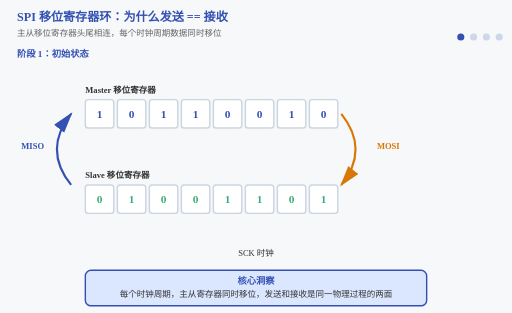
t = 0.00 s
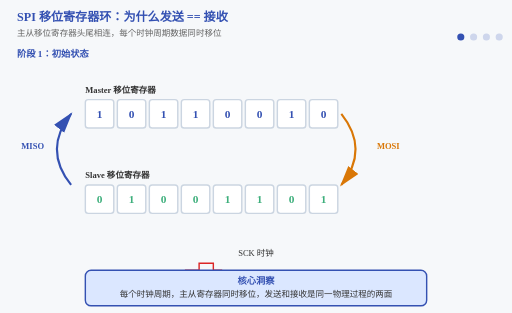
t = 1.50 s
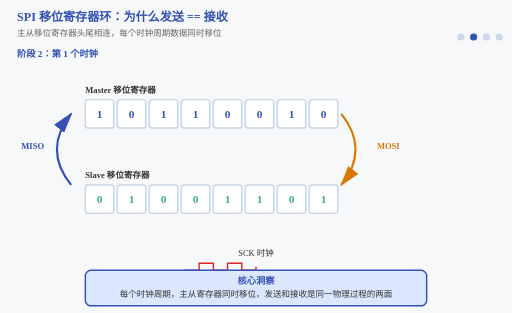
t = 3.00 s
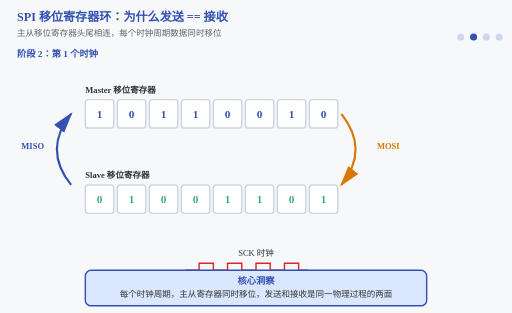
t = 5.25 s
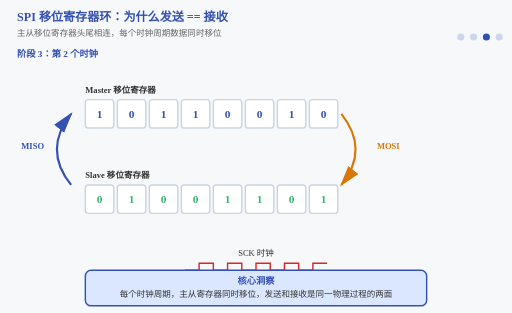
t = 6.75 s
t = 8.25 s: frame unchanged from t = 6.75 s, image omitted

The animated SVG that drew these frames (rendered in a browser with its animation timeline set to each time). Animation: 10 SMIL elements (animate=10); frames cover the first 8.25 s, repeats indefinitely.

<svg xmlns="http://www.w3.org/2000/svg" viewBox="0 0 720 440">
  <title>SPI 移位寄存器环：为什么发送 == 接收</title>
  <desc>四阶段动画展示 SPI 主从设备移位寄存器头尾相连形成环形，MOSI 和 MISO 反向传输，每个时钟周期数据同时移位，证明发送和接收是同一物理过程的两面。</desc>
  
  <rect width="720" height="440" fill="#f6f8fa"/>
  
  <text x="24" y="30" font-size="17" font-weight="bold" fill="#3451b2">SPI 移位寄存器环：为什么发送 == 接收</text>
  <text x="24" y="50" font-size="12" fill="#666">主从移位寄存器头尾相连，每个时钟周期数据同时移位</text>
  
  <!-- Stage indicators -->
  <g transform="translate(648, 52)" fill="#3451b2">
    <circle r="5" opacity="1">
      <animate attributeName="opacity" values="1;0.2;0.2;0.2;1" keyTimes="0;0.25;0.5;0.75;1" dur="12s" repeatCount="indefinite" calcMode="discrete"/>
    </circle>
    <circle cx="18" r="5" opacity="0.2">
      <animate attributeName="opacity" values="0.2;1;0.2;0.2;0.2" keyTimes="0;0.25;0.5;0.75;1" dur="12s" repeatCount="indefinite" calcMode="discrete"/>
    </circle>
    <circle cx="36" r="5" opacity="0.2">
      <animate attributeName="opacity" values="0.2;0.2;1;0.2;0.2" keyTimes="0;0.25;0.5;0.75;1" dur="12s" repeatCount="indefinite" calcMode="discrete"/>
    </circle>
    <circle cx="54" r="5" opacity="0.2">
      <animate attributeName="opacity" values="0.2;0.2;0.2;1;0.2" keyTimes="0;0.25;0.5;0.75;1" dur="12s" repeatCount="indefinite" calcMode="discrete"/>
    </circle>
  </g>
  
  <!-- Stage titles -->
  <g font-size="13" font-weight="bold" fill="#3451b2">
    <g opacity="1">
      <text x="24" y="80">阶段 1：初始状态</text>
      <animate attributeName="opacity" values="1;0;0;0;1" keyTimes="0;0.25;0.5;0.75;1" dur="12s" repeatCount="indefinite" calcMode="discrete"/>
    </g>
    <g opacity="0">
      <text x="24" y="80">阶段 2：第 1 个时钟</text>
      <animate attributeName="opacity" values="0;1;0;0;0" keyTimes="0;0.25;0.5;0.75;1" dur="12s" repeatCount="indefinite" calcMode="discrete"/>
    </g>
    <g opacity="0">
      <text x="24" y="80">阶段 3：第 2 个时钟</text>
      <animate attributeName="opacity" values="0;0;1;0;0" keyTimes="0;0.25;0.5;0.75;1" dur="12s" repeatCount="indefinite" calcMode="discrete"/>
    </g>
    <g opacity="0">
      <text x="24" y="80">阶段 4：完成交换</text>
      <animate attributeName="opacity" values="0;0;0;1;0" keyTimes="0;0.25;0.5;0.75;1" dur="12s" repeatCount="indefinite" calcMode="discrete"/>
    </g>
  </g>
  
  <!-- Master shift register -->
  <g transform="translate(120, 140)">
    <text x="0" y="-10" font-size="12" fill="#333" font-weight="600">Master 移位寄存器</text>
    
    <!-- 8 bits -->
    <g>
      <rect x="0" y="0" width="40" height="40" fill="#ffffff" stroke="#cbd5e1" stroke-width="2" rx="4"/>
      <text x="20" y="26" text-anchor="middle" font-size="16" fill="#3451b2" font-weight="600">1</text>
      <animate attributeName="opacity" values="1;1;1;1;1" keyTimes="0;0.25;0.5;0.75;1" dur="12s" repeatCount="indefinite" calcMode="discrete"/>
    </g>
    <g>
      <rect x="45" y="0" width="40" height="40" fill="#ffffff" stroke="#cbd5e1" stroke-width="2" rx="4"/>
      <text x="65" y="26" text-anchor="middle" font-size="16" fill="#3451b2" font-weight="600">0</text>
    </g>
    <g>
      <rect x="90" y="0" width="40" height="40" fill="#ffffff" stroke="#cbd5e1" stroke-width="2" rx="4"/>
      <text x="110" y="26" text-anchor="middle" font-size="16" fill="#3451b2" font-weight="600">1</text>
    </g>
    <g>
      <rect x="135" y="0" width="40" height="40" fill="#ffffff" stroke="#cbd5e1" stroke-width="2" rx="4"/>
      <text x="155" y="26" text-anchor="middle" font-size="16" fill="#3451b2" font-weight="600">1</text>
    </g>
    <g>
      <rect x="180" y="0" width="40" height="40" fill="#ffffff" stroke="#cbd5e1" stroke-width="2" rx="4"/>
      <text x="200" y="26" text-anchor="middle" font-size="16" fill="#3451b2" font-weight="600">0</text>
    </g>
    <g>
      <rect x="225" y="0" width="40" height="40" fill="#ffffff" stroke="#cbd5e1" stroke-width="2" rx="4"/>
      <text x="245" y="26" text-anchor="middle" font-size="16" fill="#3451b2" font-weight="600">0</text>
    </g>
    <g>
      <rect x="270" y="0" width="40" height="40" fill="#ffffff" stroke="#cbd5e1" stroke-width="2" rx="4"/>
      <text x="290" y="26" text-anchor="middle" font-size="16" fill="#3451b2" font-weight="600">1</text>
    </g>
    <g>
      <rect x="315" y="0" width="40" height="40" fill="#ffffff" stroke="#cbd5e1" stroke-width="2" rx="4"/>
      <text x="335" y="26" text-anchor="middle" font-size="16" fill="#3451b2" font-weight="600">0</text>
    </g>
  </g>
  
  <!-- Slave shift register -->
  <g transform="translate(120, 260)">
    <text x="0" y="-10" font-size="12" fill="#333" font-weight="600">Slave 移位寄存器</text>
    
    <g>
      <rect x="0" y="0" width="40" height="40" fill="#ffffff" stroke="#cbd5e1" stroke-width="2" rx="4"/>
      <text x="20" y="26" text-anchor="middle" font-size="16" fill="#3eaf7c" font-weight="600">0</text>
    </g>
    <g>
      <rect x="45" y="0" width="40" height="40" fill="#ffffff" stroke="#cbd5e1" stroke-width="2" rx="4"/>
      <text x="65" y="26" text-anchor="middle" font-size="16" fill="#3eaf7c" font-weight="600">1</text>
    </g>
    <g>
      <rect x="90" y="0" width="40" height="40" fill="#ffffff" stroke="#cbd5e1" stroke-width="2" rx="4"/>
      <text x="110" y="26" text-anchor="middle" font-size="16" fill="#3eaf7c" font-weight="600">0</text>
    </g>
    <g>
      <rect x="135" y="0" width="40" height="40" fill="#ffffff" stroke="#cbd5e1" stroke-width="2" rx="4"/>
      <text x="155" y="26" text-anchor="middle" font-size="16" fill="#3eaf7c" font-weight="600">0</text>
    </g>
    <g>
      <rect x="180" y="0" width="40" height="40" fill="#ffffff" stroke="#cbd5e1" stroke-width="2" rx="4"/>
      <text x="200" y="26" text-anchor="middle" font-size="16" fill="#3eaf7c" font-weight="600">1</text>
    </g>
    <g>
      <rect x="225" y="0" width="40" height="40" fill="#ffffff" stroke="#cbd5e1" stroke-width="2" rx="4"/>
      <text x="245" y="26" text-anchor="middle" font-size="16" fill="#3eaf7c" font-weight="600">1</text>
    </g>
    <g>
      <rect x="270" y="0" width="40" height="40" fill="#ffffff" stroke="#cbd5e1" stroke-width="2" rx="4"/>
      <text x="290" y="26" text-anchor="middle" font-size="16" fill="#3eaf7c" font-weight="600">0</text>
    </g>
    <g>
      <rect x="315" y="0" width="40" height="40" fill="#ffffff" stroke="#cbd5e1" stroke-width="2" rx="4"/>
      <text x="335" y="26" text-anchor="middle" font-size="16" fill="#3eaf7c" font-weight="600">1</text>
    </g>
  </g>
  
  <!-- MOSI arrow (Master → Slave) -->
  <g>
    <path d="M 480 160 Q 520 210 480 260" fill="none" stroke="#d97706" stroke-width="3" marker-end="url(#arrowOrange)"/>
    <text x="530" y="210" font-size="12" fill="#d97706" font-weight="600">MOSI</text>
  </g>
  
  <!-- MISO arrow (Slave → Master) -->
  <g>
    <path d="M 100 260 Q 60 210 100 160" fill="none" stroke="#3451b2" stroke-width="3" marker-end="url(#arrowBlue)"/>
    <text x="30" y="210" font-size="12" fill="#3451b2" font-weight="600">MISO</text>
  </g>
  
  <!-- Arrow markers -->
  <defs>
    <marker id="arrowOrange" markerWidth="10" markerHeight="10" refX="9" refY="3" orient="auto">
      <polygon points="0 0, 10 3, 0 6" fill="#d97706"/>
    </marker>
    <marker id="arrowBlue" markerWidth="10" markerHeight="10" refX="9" refY="3" orient="auto">
      <polygon points="0 0, 10 3, 0 6" fill="#3451b2"/>
    </marker>
  </defs>
  
  <!-- Clock pulse animation -->
  <g transform="translate(360, 360)">
    <text x="0" y="0" font-size="12" fill="#333" text-anchor="middle">SCK 时钟</text>
    <path d="M -100 20 L -80 20 L -80 10 L -60 10 L -60 20 L -40 20 L -40 10 L -20 10 L -20 20 L 0 20 L 0 10 L 20 10 L 20 20 L 40 20 L 40 10 L 60 10 L 60 20 L 80 20 L 80 10 L 100 10" 
          fill="none" stroke="#dc2626" stroke-width="2" pathLength="1000" stroke-dasharray="1000">
      <animate attributeName="stroke-dashoffset" values="1000;0;0" keyTimes="0;0.5;1" dur="12s" repeatCount="indefinite"/>
    </path>
  </g>
  
  <!-- Key insight box -->
  <g transform="translate(120, 380)">
    <rect x="0" y="0" width="480" height="50" fill="#dbe7ff" stroke="#3451b2" stroke-width="2" rx="8"/>
    <text x="240" y="20" text-anchor="middle" font-size="13" fill="#3451b2" font-weight="600">核心洞察</text>
    <text x="240" y="38" text-anchor="middle" font-size="12" fill="#333">每个时钟周期，主从寄存器同时移位，发送和接收是同一物理过程的两面</text>
  </g>
</svg>
